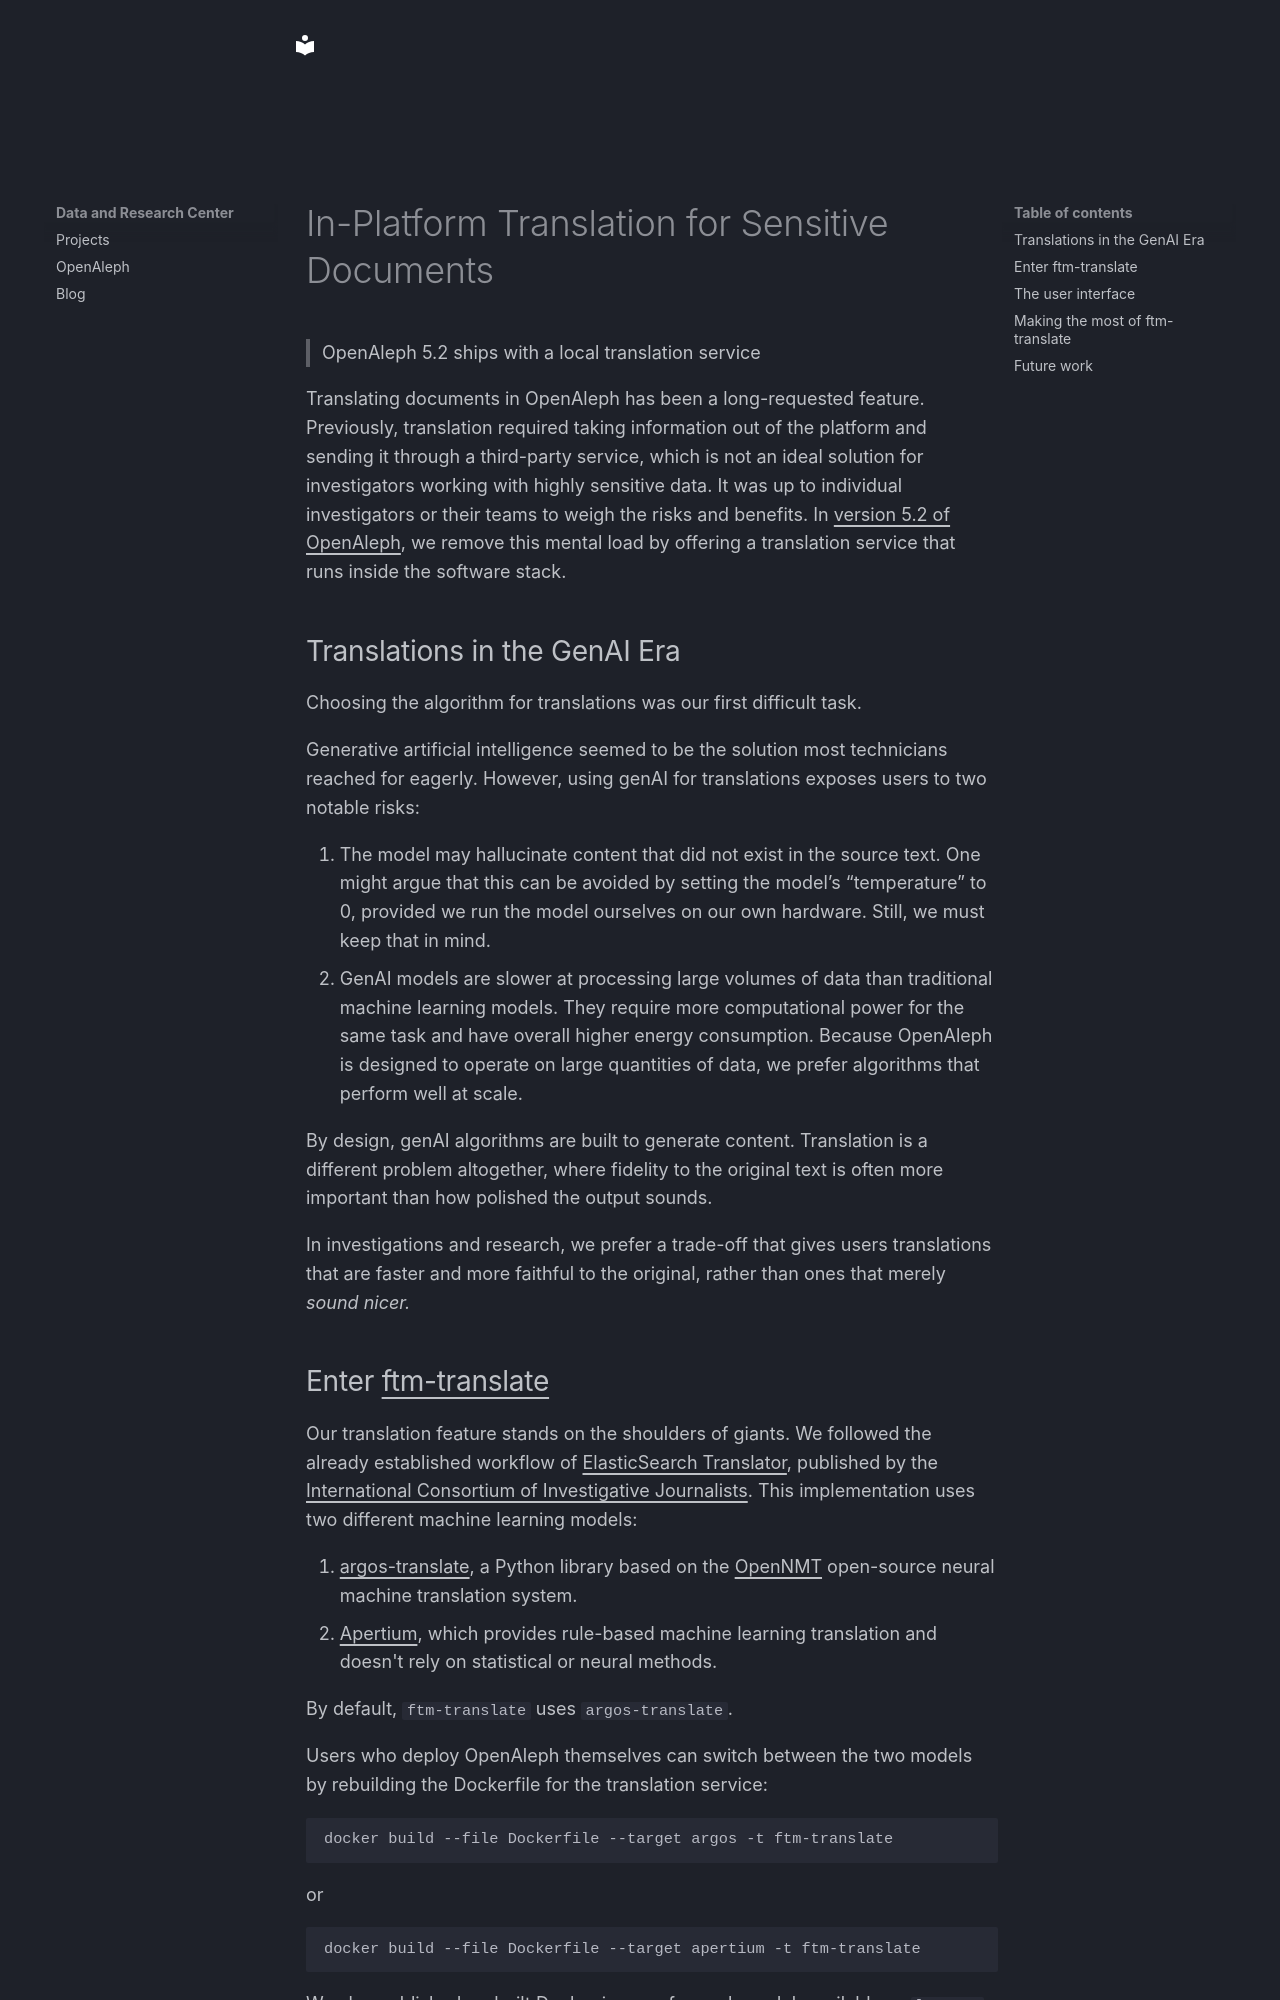

repository: dataresearchcenter/dataresearchcenter.org · page: blog/posts/2026-03-09-in-platform-translation-for-sensitive-documents/index.html · generator: mkdocs

---
date: 2026-03-09
categories:
  - OpenAleph
---

# In-Platform Translation for Sensitive Documents

> OpenAleph 5.2 ships with a local translation service

<!-- more -->

Translating documents in OpenAleph has been a long-requested feature. Previously, translation required taking information out of the platform and sending it through a third-party service, which is not an ideal solution for investigators working with highly sensitive data. It was up to individual investigators or their teams to weigh the risks and benefits. In [version 5.2 of OpenAleph](./2026-03-09-openaleph-5-2-strengthening-email-and-breaking-language-barriers.md), we remove this mental load by offering a translation service that runs inside the software stack.

## Translations in the GenAI Era

Choosing the algorithm for translations was our first difficult task.

Generative artificial intelligence seemed to be the solution most technicians reached for eagerly. However, using genAI for translations exposes users to two notable risks:

1. The model may hallucinate content that did not exist in the source text. One might argue that this can be avoided by setting the model’s “temperature” to 0, provided we run the model ourselves on our own hardware. Still, we must keep that in mind.
2. GenAI models are slower at processing large volumes of data than traditional machine learning models. They require more computational power for the same task and have overall higher energy consumption. Because OpenAleph is designed to operate on large quantities of data, we prefer algorithms that perform well at scale.

By design, genAI algorithms are built to generate content. Translation is a different problem altogether, where fidelity to the original text is often more important than how polished the output sounds.

In investigations and research, we prefer a trade-off that gives users translations that are faster and more faithful to the original, rather than ones that merely *sound nicer.*
